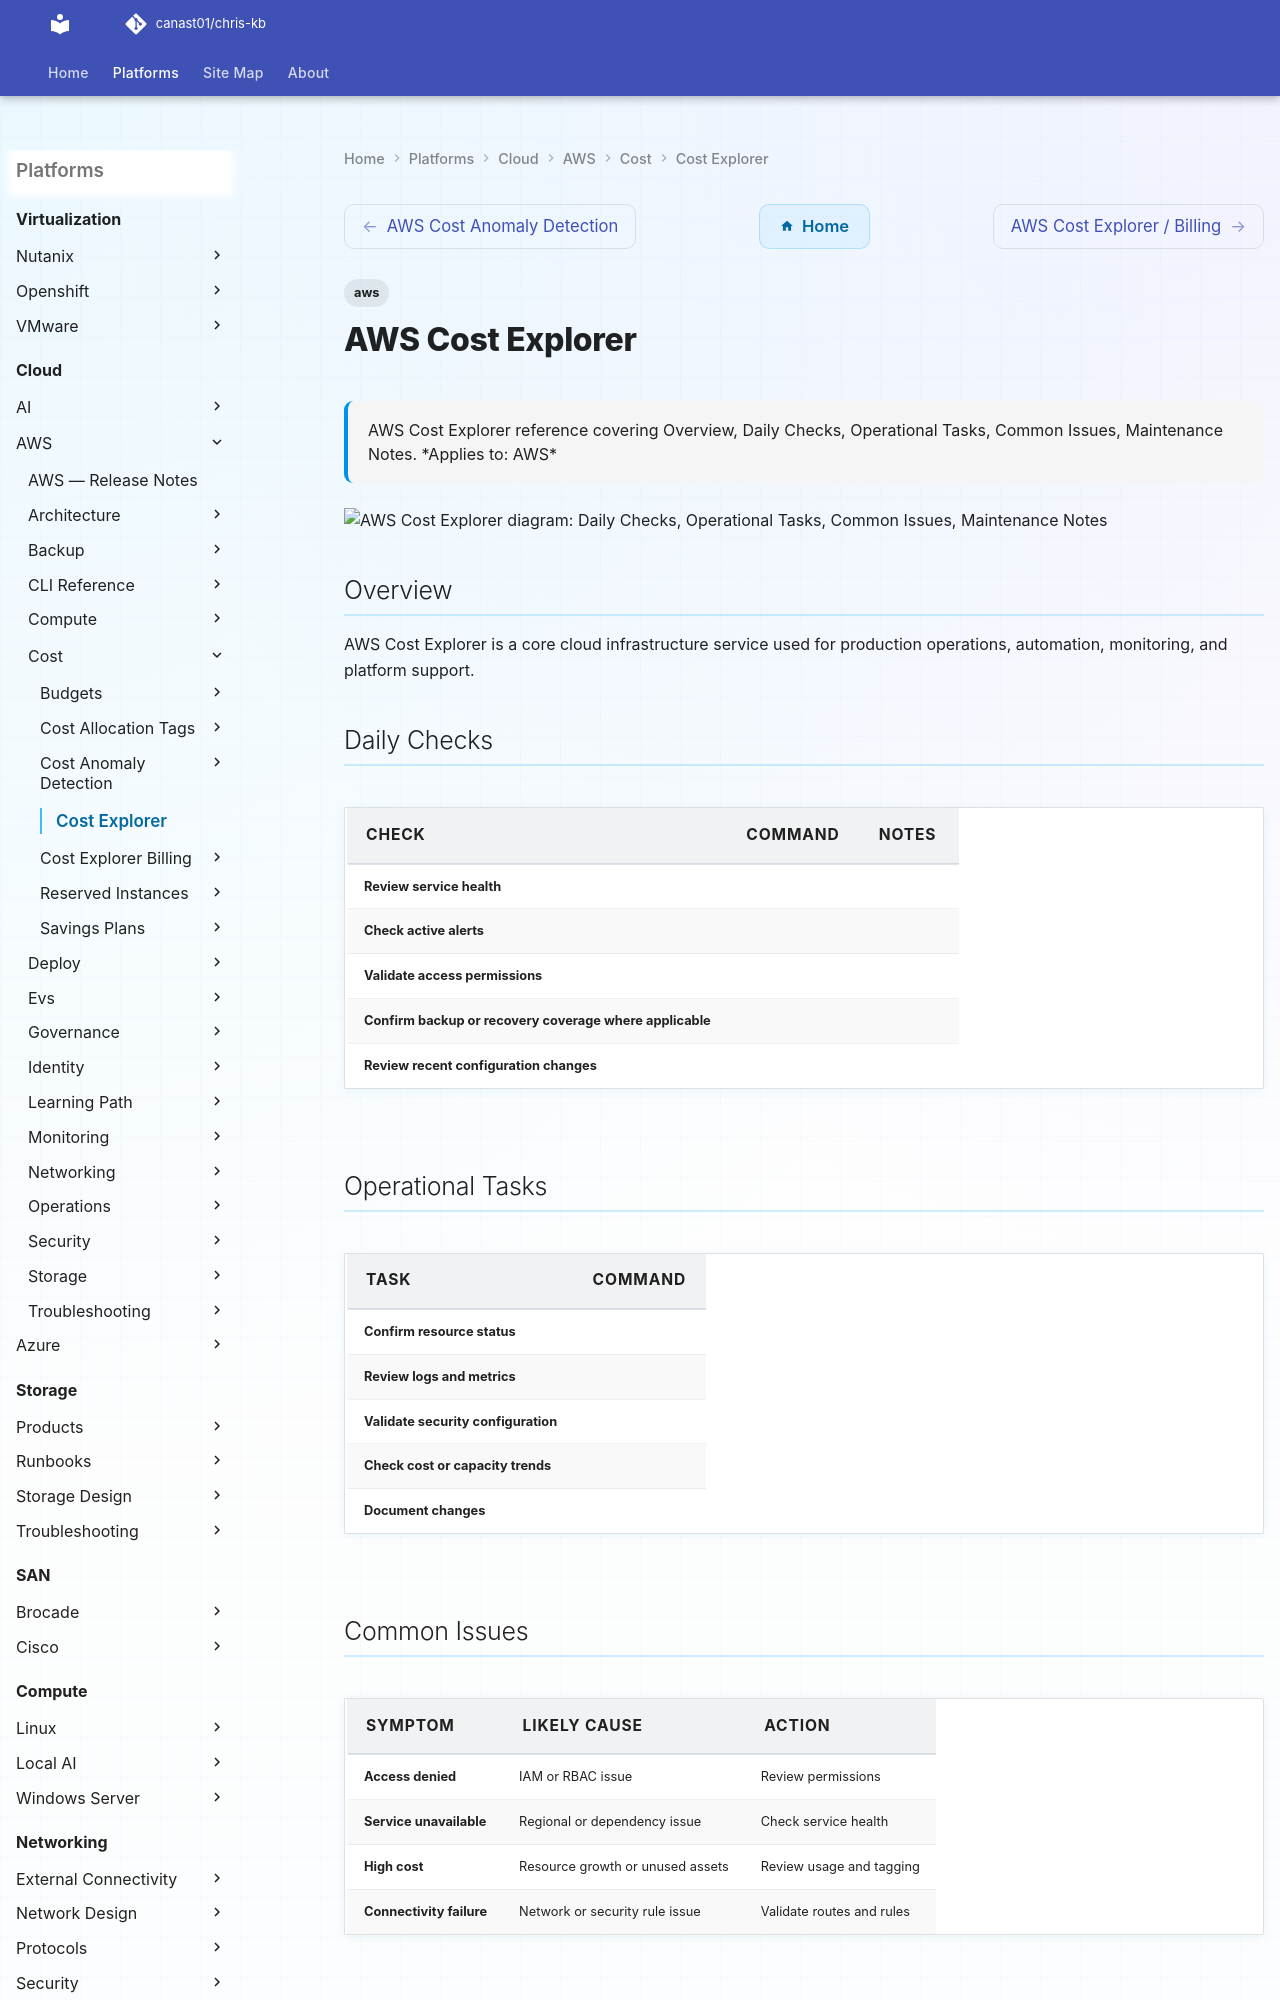

repository: canast01/chris-kb · page: cloud/aws/cost/cost-explorer/index.html · generator: mkdocs

---
tags:
  - aws
description: "AWS Cost Explorer reference covering Overview, Daily Checks, Operational Tasks, Common Issues, Maintenance Notes."
---
# AWS Cost Explorer

<div class="kb-summary">
AWS Cost Explorer reference covering Overview, Daily Checks, Operational Tasks, Common Issues, Maintenance Notes.

*Applies to: AWS*
</div>

```d2
direction: down

daily_checks: "Daily Checks" {shape: rectangle}
operational_tasks: "Operational Tasks" {shape: rectangle}
common_issues: "Common Issues" {shape: rectangle}
maintenance_notes: "Maintenance Notes" {shape: rectangle}

daily_checks -> operational_tasks: uses
operational_tasks -> common_issues: uses
common_issues -> maintenance_notes: uses
```

## Overview

AWS Cost Explorer is a core cloud infrastructure service used for production operations, automation, monitoring, and platform support.
